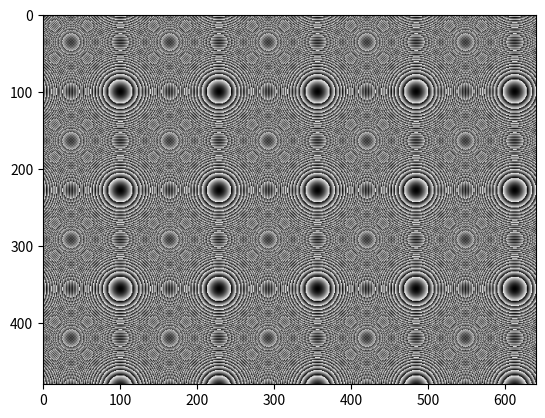

Recreate this plot in Python. (Note: this script raises an exception after producing the figure.)
import scipy.misc
import numpy as np
import matplotlib.pyplot as plt

# Image size
width = 640
height = 480
channels = 3

# Create an empty image
img = np.zeros((height, width, channels), dtype=np.uint8)

# Draw something (http://stackoverflow.com/a/10032271/562769)
xx, yy = np.mgrid[:height, :width]
circle = (xx - 100) ** 2 + (yy - 100) ** 2

# Set the RGB values
for y in range(img.shape[0]):
    for x in range(img.shape[1]):
        r, g, b = circle[y][x], circle[y][x], circle[y][x]
        img[y][x][0] = r
        img[y][x][1] = g
        img[y][x][2] = b

# Display the image
plt.imshow(img)
plt.show()

# Save the image
scipy.misc.imsave("image.png", img)
